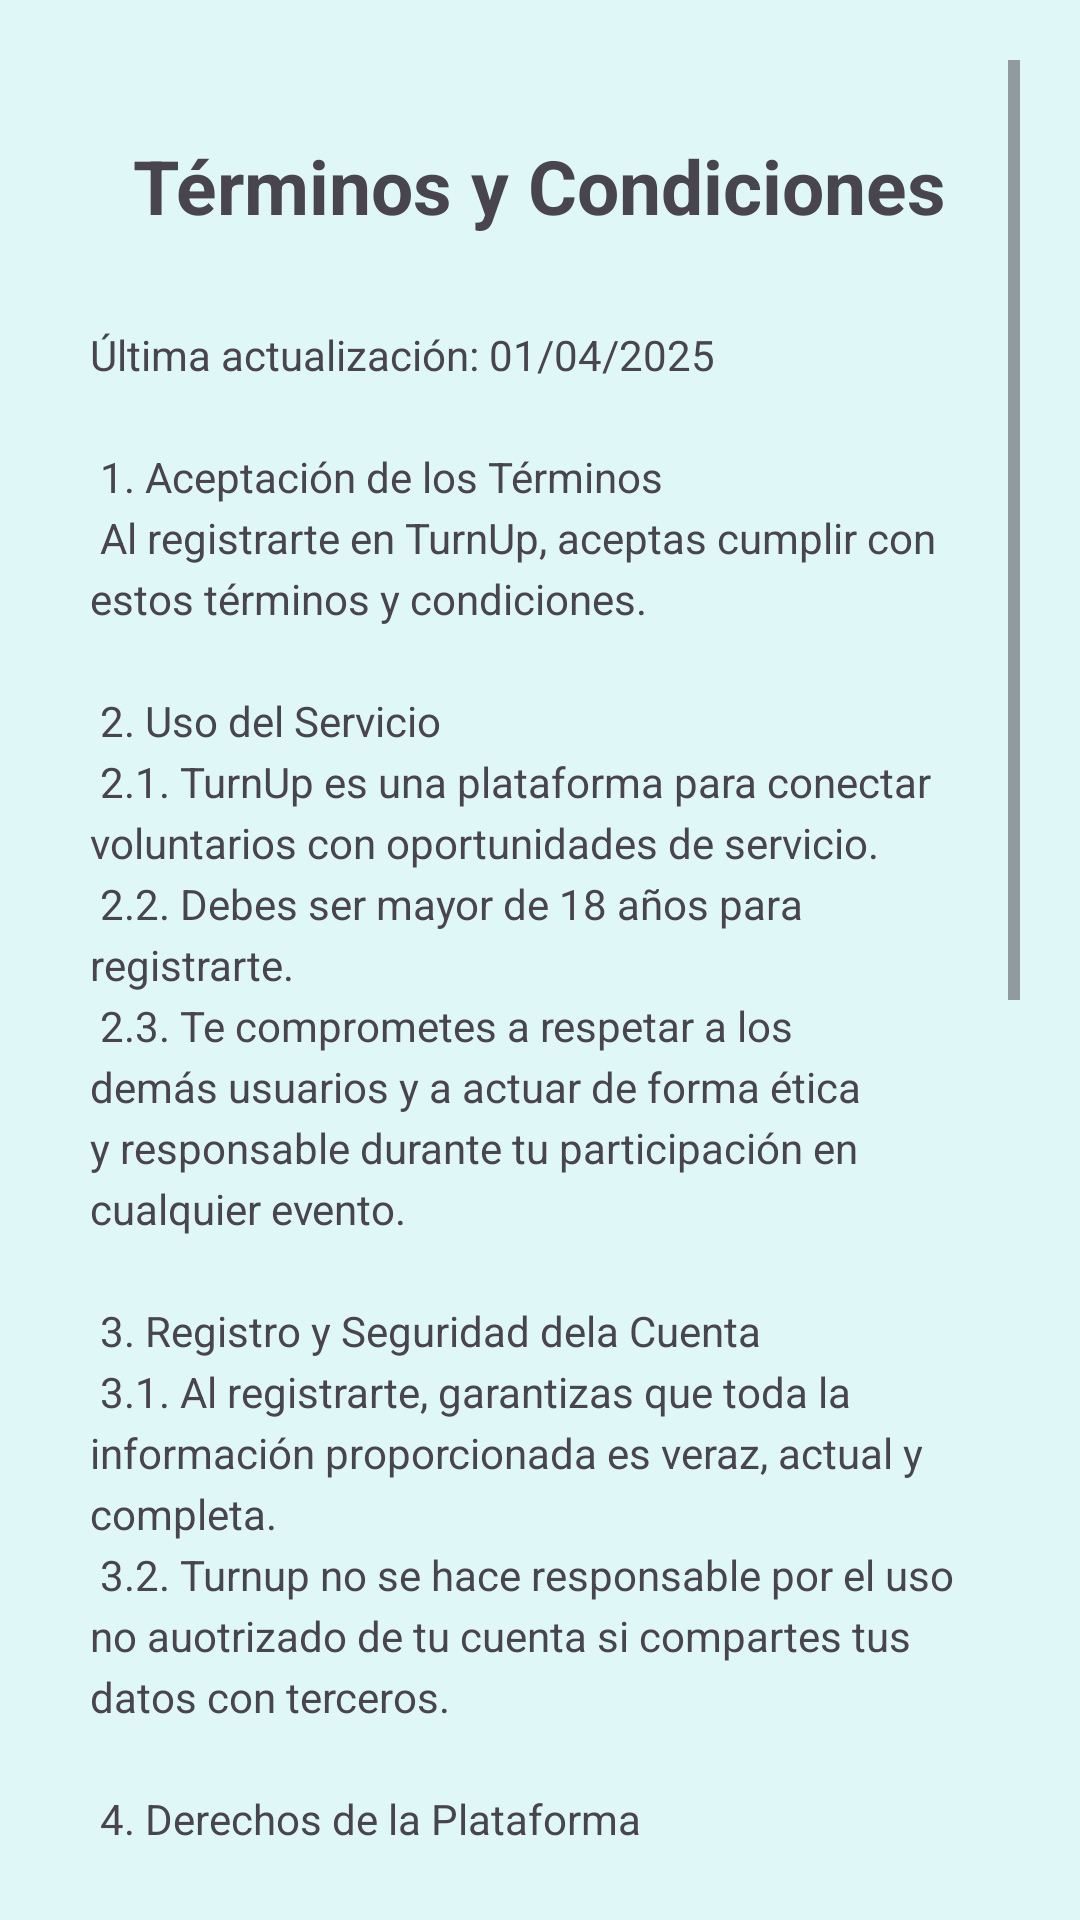

The Android layout XML behind this screen, and the referenced resources:
<!-- AndroidManifest.xml: application theme Theme.TurnUp -->
<!-- res/layout/activity_terms.xml -->
<?xml version="1.0" encoding="utf-8"?>
<ScrollView xmlns:android="http://schemas.android.com/apk/res/android"
    android:layout_width="match_parent"
    android:layout_height="match_parent"
    android:fillViewport="true"
    android:padding="20dp"
    android:background="@color/fondo4">
    <LinearLayout
        android:layout_width="match_parent"
        android:layout_height="wrap_content"
        android:orientation="vertical"
        android:padding="10dp">
        <TextView
            android:layout_width="wrap_content"
            android:layout_height="wrap_content"
            android:text="@string/terminos_titulo"
            android:textSize="25sp"
            android:layout_gravity="center"
            android:layout_marginTop="15dp"
            android:layout_marginBottom="15dp"
            android:textStyle="bold"/>
        <TextView
            android:id="@+id/tvTerminos"
            android:layout_marginTop="15dp"
            android:layout_width="match_parent"
            android:layout_height="wrap_content"
            android:text="@string/terminos_completos"
            android:textSize="14sp"
            android:layout_marginBottom="20dp"
            android:lineSpacingExtra="4dp"/>
        <Button
            android:id="@+id/btnAtras"
            android:layout_width="wrap_content"
            android:layout_height="wrap_content"
            android:text="@string/atras"
            android:layout_gravity="center"
            android:backgroundTint="@color/deep_cyan"
            android:layout_marginTop="24dp"/>
    </LinearLayout>
</ScrollView>
<!-- resources referenced by this layout -->
<resources>
  <color name="deep_cyan">#006A71</color>
  <color name="fondo4">#E0F7F8</color>
  <string name="atras">Volver</string>
  <string name="terminos_completos">
      Última actualización: 01/04/2025\n\n
      1. Aceptación de los Términos\n
      Al registrarte en TurnUp, aceptas cumplir con estos términos y condiciones.\n\n
      2. Uso del Servicio\n
      2.1. TurnUp es una plataforma para conectar voluntarios con oportunidades de servicio.\n
      2.2. Debes ser mayor de 18 años para registrarte.\n
      2.3. Te comprometes a respetar a los demás usuarios y a actuar de forma ética y responsable durante tu participación en cualquier evento.\n\n
      3. Registro y Seguridad dela Cuenta\n
      3.1. Al registrarte, garantizas que toda la información proporcionada es veraz, actual y completa.\n
      3.2. Turnup no se hace responsable por el uso no auotrizado de tu cuenta si compartes tus datos con terceros.\n\n
      4. Derechos de la Plataforma\n
      4.1 TurnUp puede actualizar estos términos en cualquier momento. Se notificará a los usuarios sobre cambios relevantes.\n
      4.2 La plataforma puede suspender cuentas en caso de mal uso o violación de estos términos.\n\n
      5. Privacidad y Datos\n
      5.1 La información personal será tratada conforme a la Política de Privacidad.\n
      5.2 Los datos recopilados se usan para mejorar la experiencia y sugerencias de eventos.\n\n
      6. Limitación de Responsabilidad\n
      6.1 TurnUp no se hace responsable de incidentes ocurridos durante los eventos. Cada institución organizadora es responsable directa de sus actividades.\n\n
      7. Contacto\n
      7.1 Para consultas sobre estos términos, puedes escribir a sofiarojasc5@gmail.com.\n\n
  
          Al continuar utilizando TurnUp, confirmas que has leído y aceptado estos Términos y Condiciones.
      </string>
  <string name="terminos_titulo">Términos y Condiciones</string>
  <style name="Theme.TurnUp" parent="Base.Theme.TurnUp" />
  <style name="Base.Theme.TurnUp" parent="Theme.Material3.DayNight.NoActionBar">
          
          
          
      </style>
</resources>
